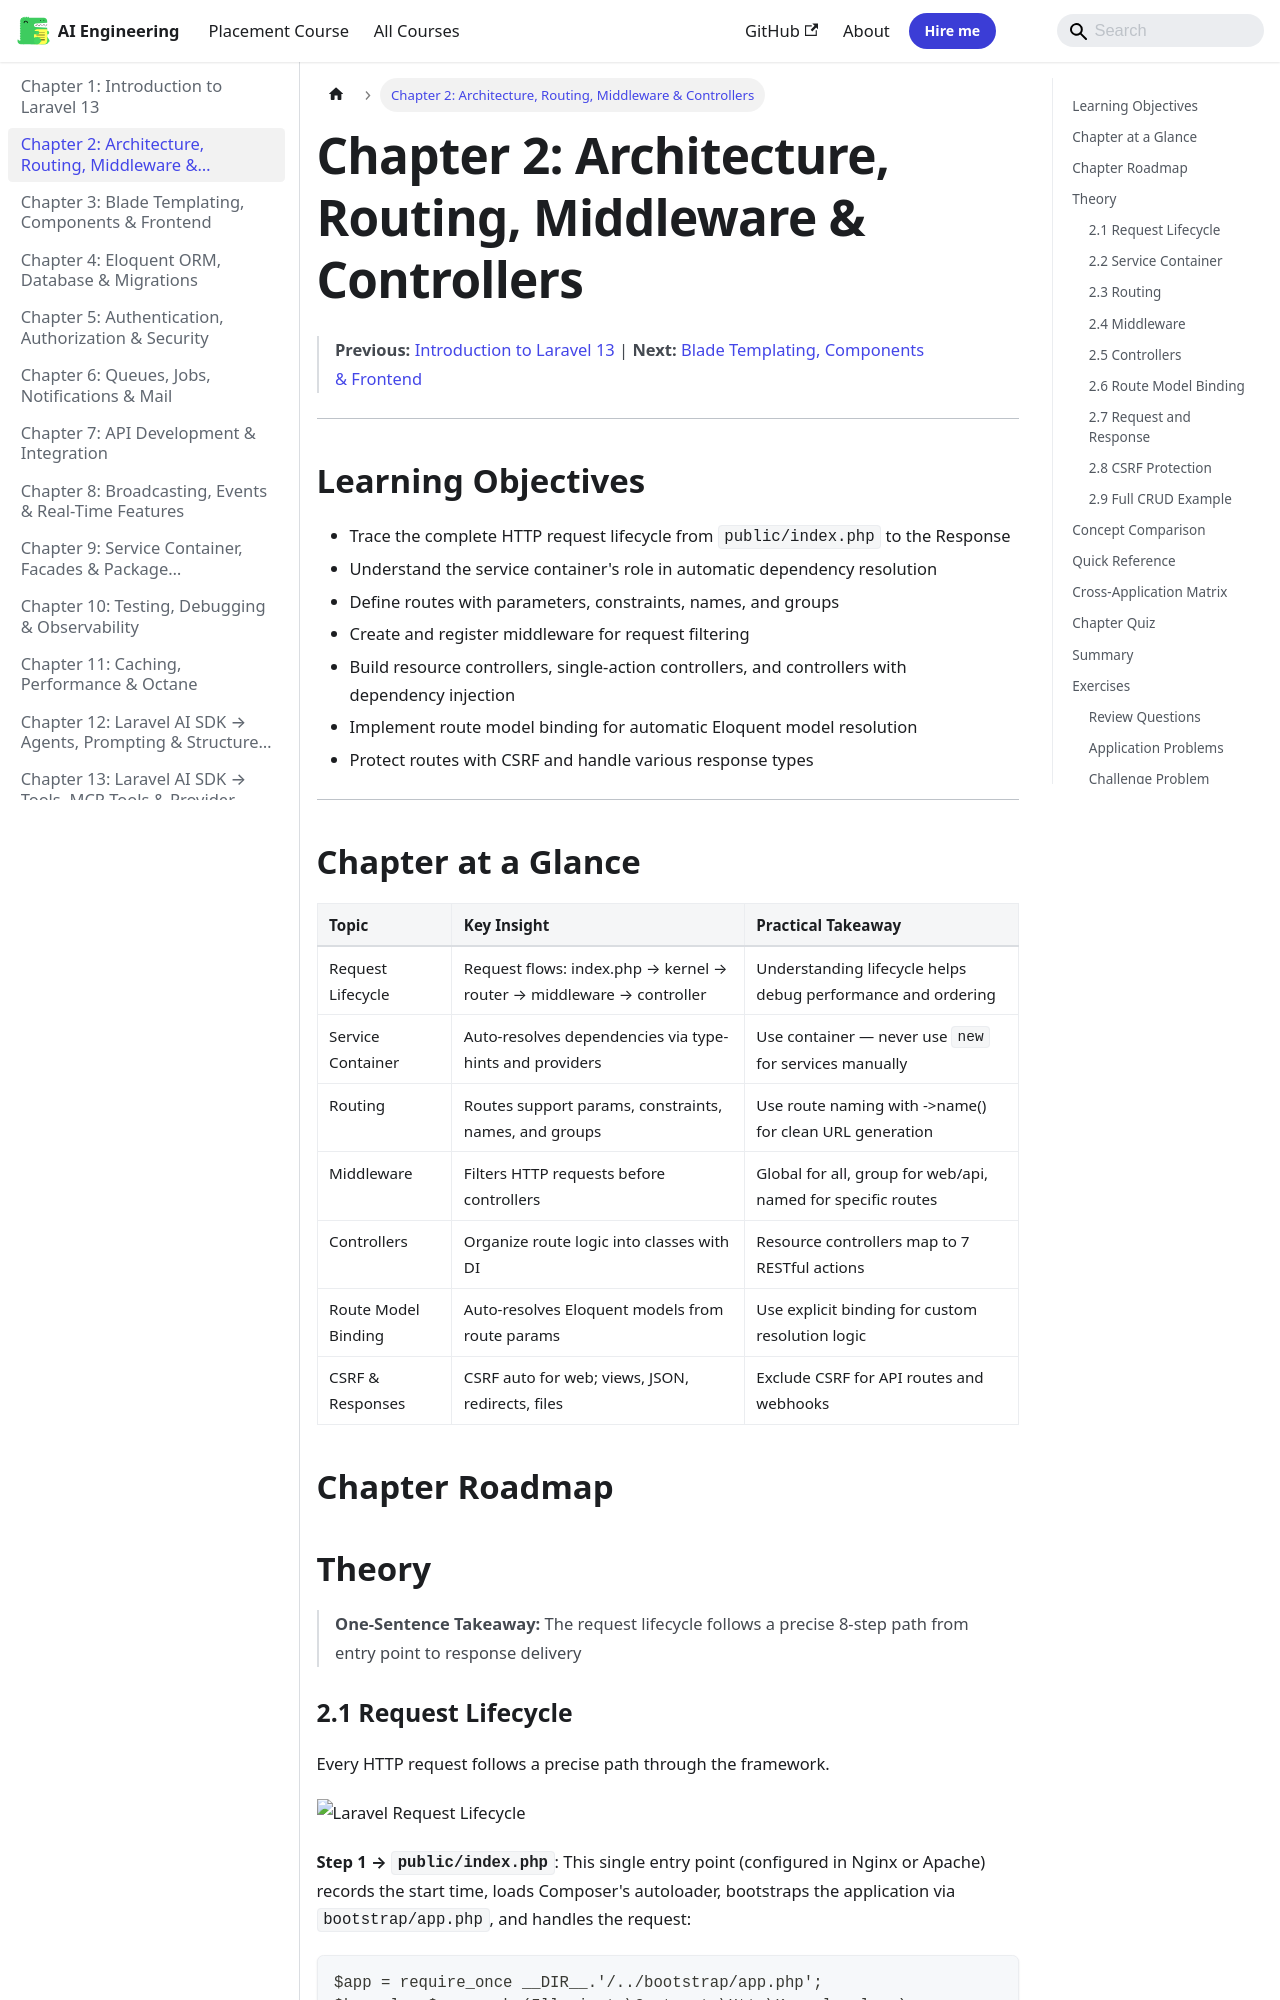

repository: Raushan666java/ai-engineering-journey · page: laravel/02-architecture-routing/index.html · generator: mkdocs

---
description: "Step 1 → public/index.php: This single entry point (configured in Nginx or Apache) records the start time, loads Composer's autoloader, bootstraps the"
---

# Chapter 2: Architecture, Routing, Middleware & Controllers

> **Previous:** [Introduction to Laravel 13](./01-introduction.md) | **Next:** [Blade Templating, Components & Frontend](./03-blade-frontend.md)


---

## Learning Objectives

- Trace the complete HTTP request lifecycle from `public/index.php` to the Response
- Understand the service container's role in automatic dependency resolution
- Define routes with parameters, constraints, names, and groups
- Create and register middleware for request filtering
- Build resource controllers, single-action controllers, and controllers with dependency injection
- Implement route model binding for automatic Eloquent model resolution
- Protect routes with CSRF and handle various response types

---


## Chapter at a Glance

| Topic | Key Insight | Practical Takeaway |
|-------|-------------|--------------------|
|Request Lifecycle|Request flows: index.php → kernel → router → middleware → controller|Understanding lifecycle helps debug performance and ordering|
|Service Container|Auto-resolves dependencies via type-hints and providers|Use container — never use `new` for services manually|
|Routing|Routes support params, constraints, names, and groups|Use route naming with ->name() for clean URL generation|
|Middleware|Filters HTTP requests before controllers|Global for all, group for web/api, named for specific routes|
|Controllers|Organize route logic into classes with DI|Resource controllers map to 7 RESTful actions|
|Route Model Binding|Auto-resolves Eloquent models from route params|Use explicit binding for custom resolution logic|
|CSRF & Responses|CSRF auto for web; views, JSON, redirects, files|Exclude CSRF for API routes and webhooks|




## Chapter Roadmap

```mermaid
flowchart TD
    A[HTTP Request] --> B[public/index.php]
    B --> C[bootstrap/app.php]
    C --> D[HTTP Kernel]
    D --> E[Global Middleware]
    E --> F[Route Matching]
    F --> G[Route Middleware]
    G --> H[Controller]
    H --> I[Response]
    I --> J[Send to Browser]
```


## Theory

> **One-Sentence Takeaway:** The request lifecycle follows a precise 8-step path from entry point to response delivery
